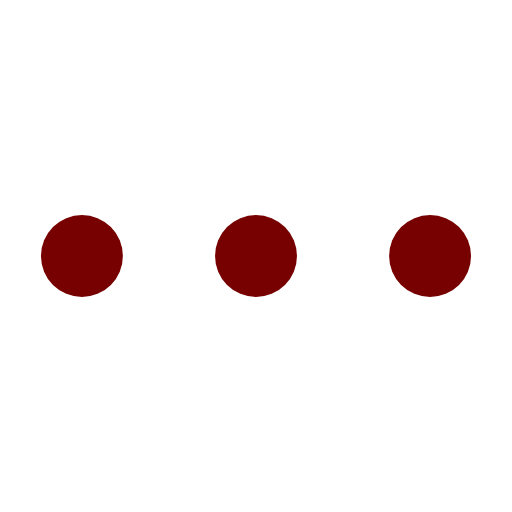
t = 0.00 s
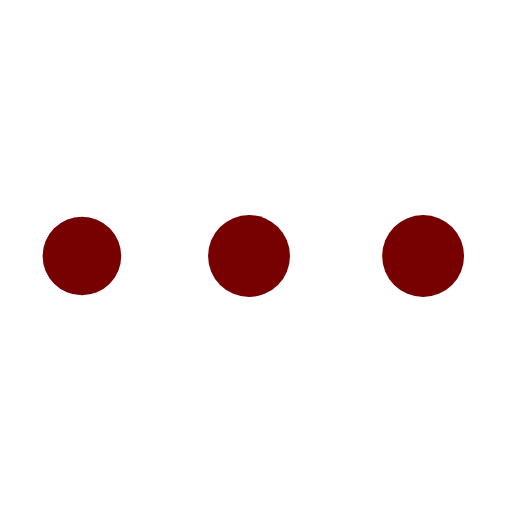
t = 0.40 s
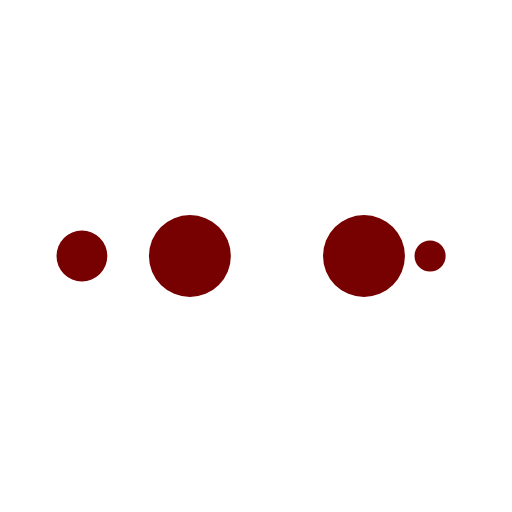
t = 0.67 s
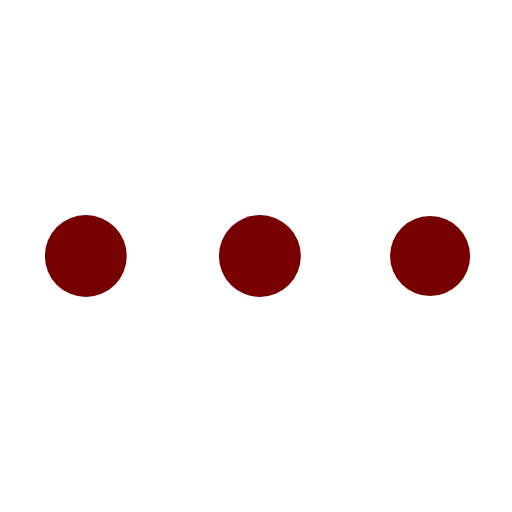
t = 1.06 s
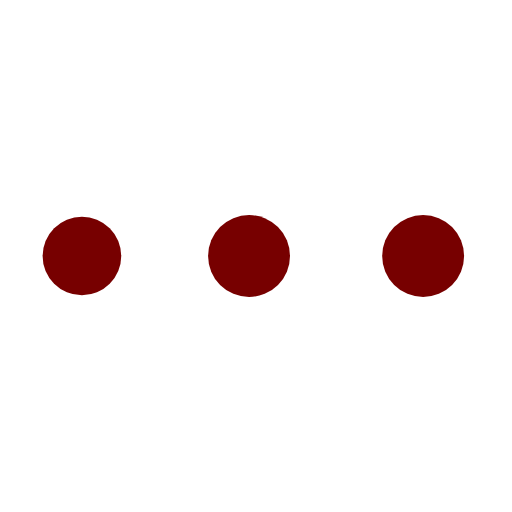
t = 1.46 s
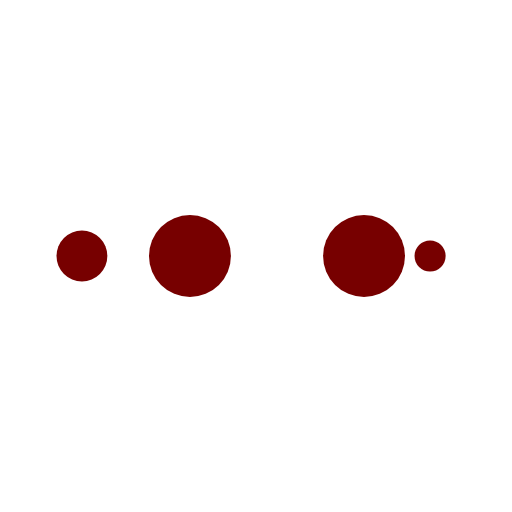
t = 1.73 s

The animated SVG that drew these frames (rendered in a browser with its animation timeline set to each time). Animation: 10 SMIL elements (animate=10); one cycle of 2.13 s, repeats indefinitely.

<?xml version="1.0" encoding="utf-8"?>
<svg xmlns="http://www.w3.org/2000/svg" xmlns:xlink="http://www.w3.org/1999/xlink" style="margin: auto; background: rgb(255, 255, 255); display: block; shape-rendering: auto;" width="120px" height="120px" viewBox="0 0 100 100" preserveAspectRatio="xMidYMid">
<circle cx="84" cy="50" r="10" fill="#770000">
    <animate attributeName="r" repeatCount="indefinite" dur="0.5319148936170213s" calcMode="spline" keyTimes="0;1" values="8;0" keySplines="0 0.5 0.5 1" begin="0s"></animate>
    <animate attributeName="fill" repeatCount="indefinite" dur="2.127659574468085s" calcMode="discrete" keyTimes="0;0.25;0.5;0.75;1" values="#770000;#770000;#770000;#770000;#770000" begin="0s"></animate>
</circle><circle cx="16" cy="50" r="10" fill="#770000">
  <animate attributeName="r" repeatCount="indefinite" dur="2.127659574468085s" calcMode="spline" keyTimes="0;0.25;0.5;0.75;1" values="0;0;8;8;8" keySplines="0 0.5 0.5 1;0 0.5 0.5 1;0 0.5 0.5 1;0 0.5 0.5 1" begin="0s"></animate>
  <animate attributeName="cx" repeatCount="indefinite" dur="2.127659574468085s" calcMode="spline" keyTimes="0;0.25;0.5;0.75;1" values="16;16;16;50;84" keySplines="0 0.5 0.5 1;0 0.5 0.5 1;0 0.5 0.5 1;0 0.5 0.5 1" begin="0s"></animate>
</circle><circle cx="50" cy="50" r="10" fill="#770000">
  <animate attributeName="r" repeatCount="indefinite" dur="2.127659574468085s" calcMode="spline" keyTimes="0;0.25;0.5;0.75;1" values="0;0;8;8;8" keySplines="0 0.5 0.5 1;0 0.5 0.5 1;0 0.5 0.5 1;0 0.5 0.5 1" begin="-0.5319148936170213s"></animate>
  <animate attributeName="cx" repeatCount="indefinite" dur="2.127659574468085s" calcMode="spline" keyTimes="0;0.25;0.5;0.75;1" values="16;16;16;50;84" keySplines="0 0.5 0.5 1;0 0.5 0.5 1;0 0.5 0.5 1;0 0.5 0.5 1" begin="-0.5319148936170213s"></animate>
</circle><circle cx="84" cy="50" r="10" fill="#770000">
  <animate attributeName="r" repeatCount="indefinite" dur="2.127659574468085s" calcMode="spline" keyTimes="0;0.25;0.5;0.75;1" values="0;0;8;8;8" keySplines="0 0.5 0.5 1;0 0.5 0.5 1;0 0.5 0.5 1;0 0.5 0.5 1" begin="-1.0638297872340425s"></animate>
  <animate attributeName="cx" repeatCount="indefinite" dur="2.127659574468085s" calcMode="spline" keyTimes="0;0.25;0.5;0.75;1" values="16;16;16;50;84" keySplines="0 0.5 0.5 1;0 0.5 0.5 1;0 0.5 0.5 1;0 0.5 0.5 1" begin="-1.0638297872340425s"></animate>
</circle><circle cx="16" cy="50" r="10" fill="#770000">
  <animate attributeName="r" repeatCount="indefinite" dur="2.127659574468085s" calcMode="spline" keyTimes="0;0.25;0.5;0.75;1" values="0;0;8;8;8" keySplines="0 0.5 0.5 1;0 0.5 0.5 1;0 0.5 0.5 1;0 0.5 0.5 1" begin="-1.5957446808510638s"></animate>
  <animate attributeName="cx" repeatCount="indefinite" dur="2.127659574468085s" calcMode="spline" keyTimes="0;0.25;0.5;0.75;1" values="16;16;16;50;84" keySplines="0 0.5 0.5 1;0 0.5 0.5 1;0 0.5 0.5 1;0 0.5 0.5 1" begin="-1.5957446808510638s"></animate>
</circle>
<!-- [ldio] generated by https://loading.io/ --></svg>